Dataset: JPG_DATASET (GitHub, manasuyyc/JPG_DATASET). Classes: downward dog pose, goddess pose, plank pose, tree pose, warrior 2 pose.

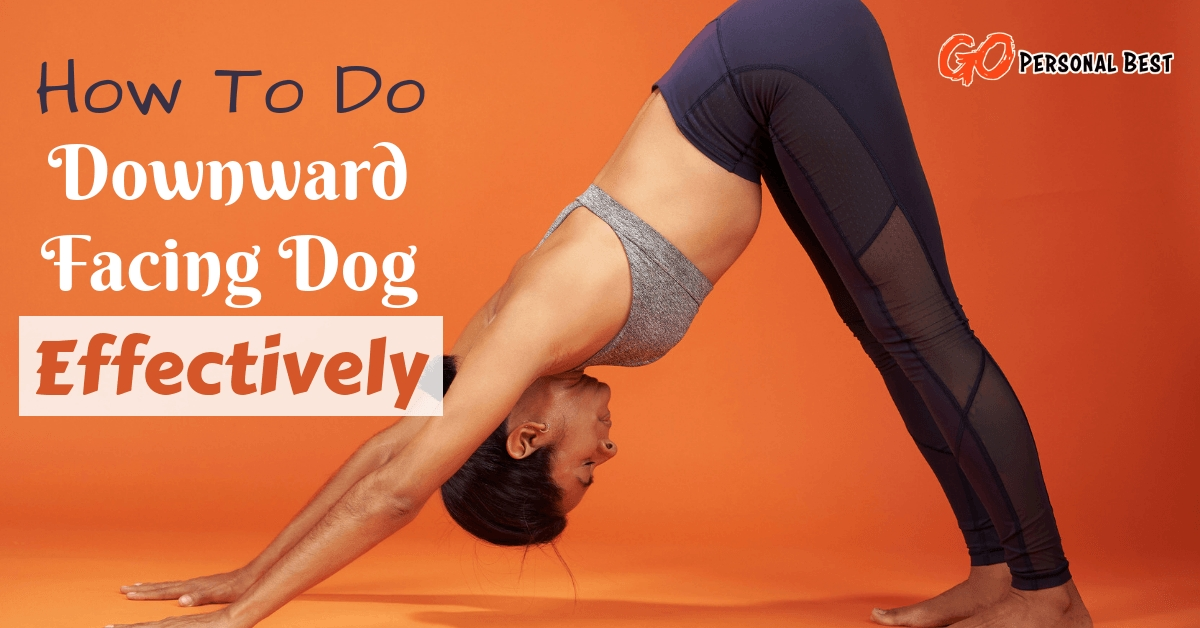
Label: downward dog pose

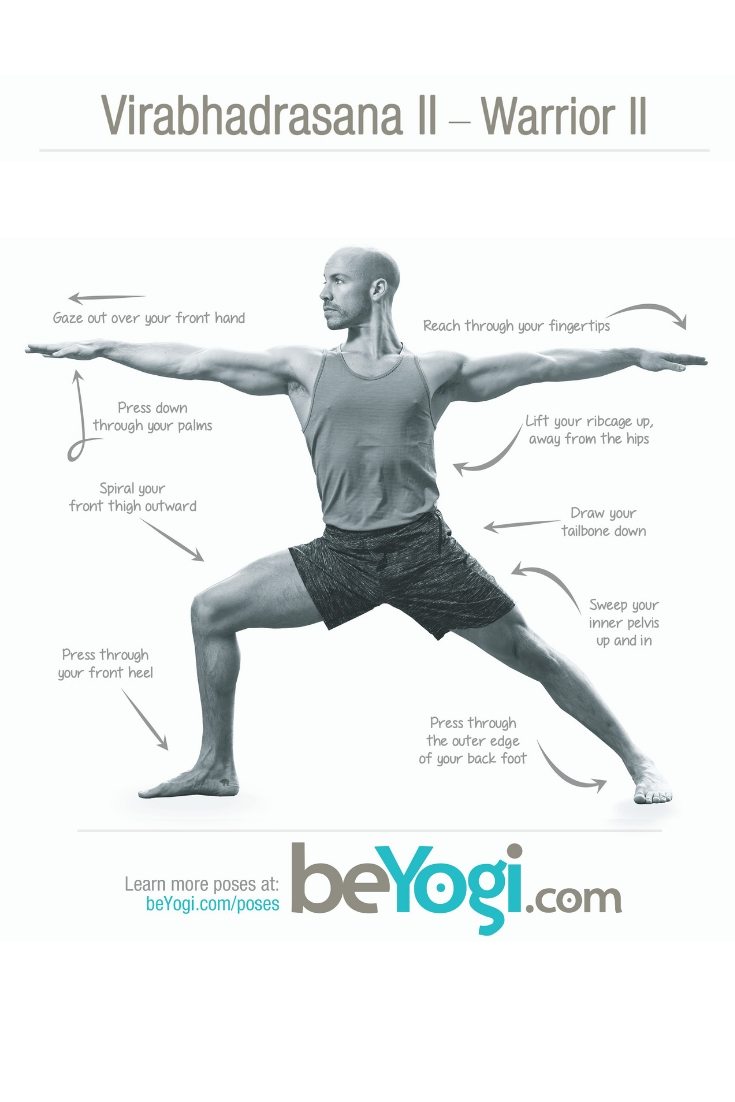
Label: warrior 2 pose

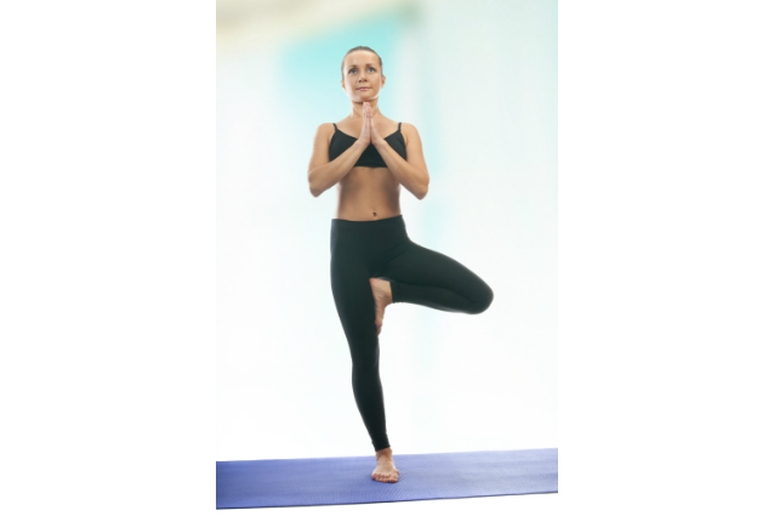
Label: tree pose

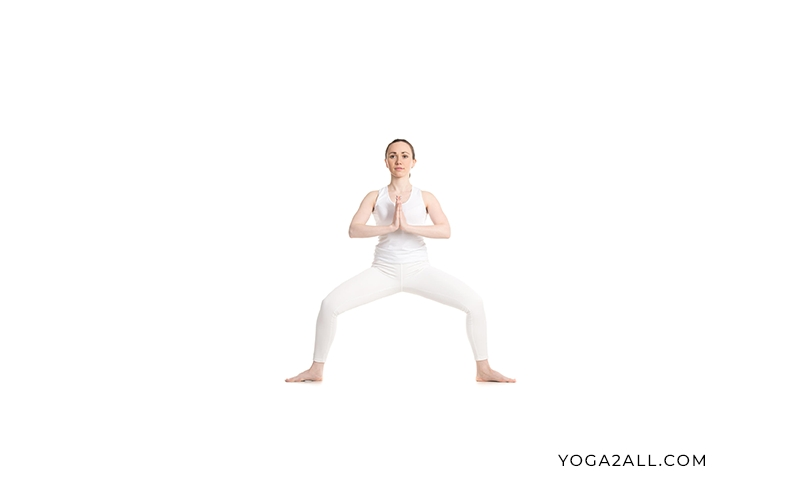
Label: goddess pose

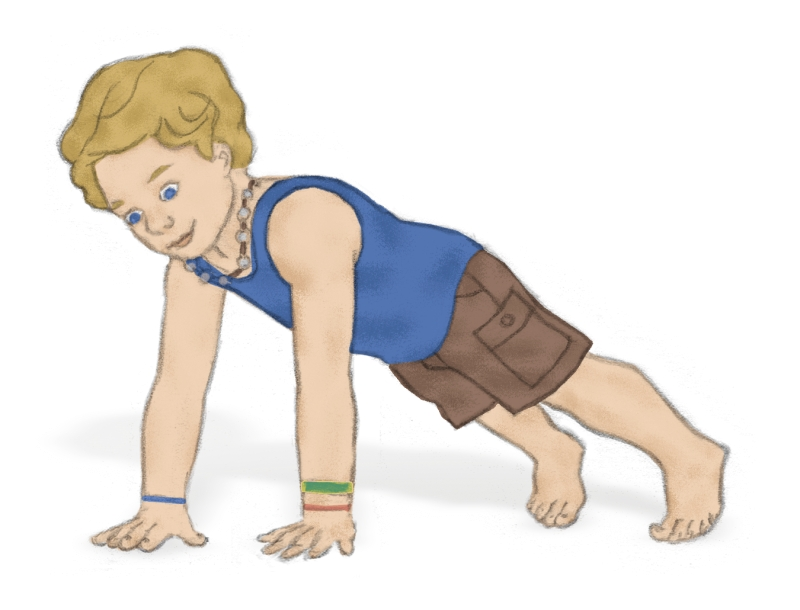
Label: plank pose

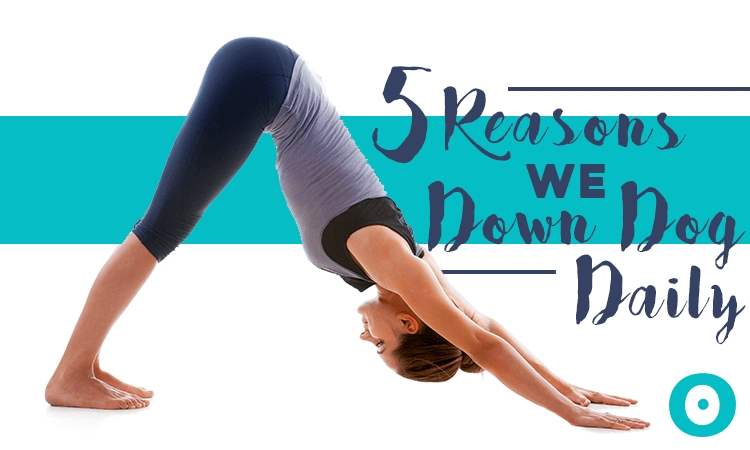
Label: downward dog pose
